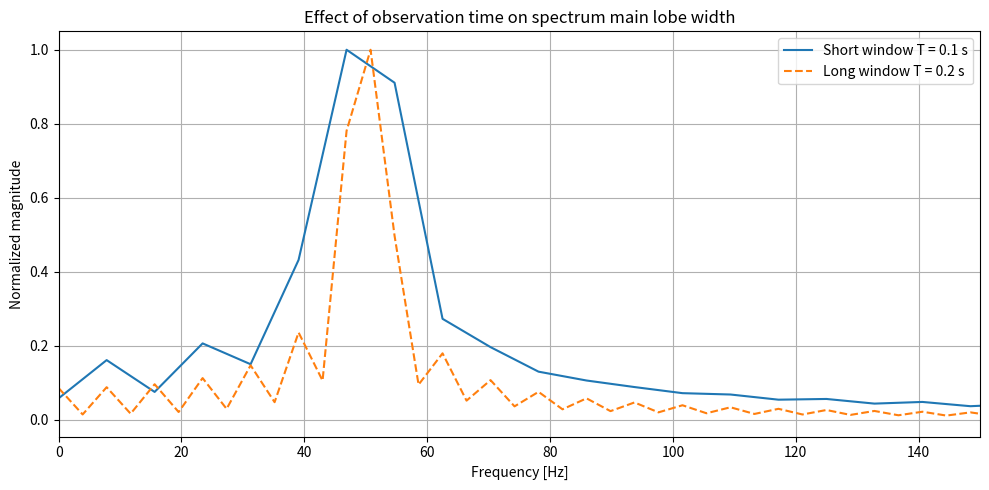

Source code (Python):
import numpy as np
import matplotlib.pyplot as plt

# Parameters
fs = 1000.0          # Sampling frequency [Hz]
f0 = 50#fs/256*97#50.0            # Signal frequency [Hz]

T_short = 0.1        # Short observation time [s]
T_long  = 0.2        # Long observation time [s]

# Generate time vectors
t_short = np.arange(0, 64)/fs#T_short, 1/fs)
t_long  = np.arange(0, 128)/fs#T_long,  1/fs)

# Generate sinusoidal signal
x_short = np.sin(2 * np.pi * f0 * t_short)
x_long  = np.sin(2 * np.pi * f0 * t_long)

def compute_spectrum(x, fs):
    N = len(x)
    # Zero-pad to improve visual frequency resolution (optional)
    Nfft = N*2
    X = np.fft.fft(x, n=Nfft)
    # One-sided spectrum
    freqs = np.fft.fftfreq(Nfft, d=1/fs)
    idx = freqs >= 0
    return freqs[idx], np.abs(X[idx]) / np.max(np.abs(X[idx]))

# Compute spectra
f_short, X_short = compute_spectrum(x_short, fs)
f_long,  X_long  = compute_spectrum(x_long,  fs)

# Plot
plt.figure(figsize=(10, 5))

plt.plot(f_short, X_short, label=f"Short window T = {T_short} s")
plt.plot(f_long,  X_long,  label=f"Long window T = {T_long} s", linestyle="--")

plt.xlim(0, 150)   # Focus around the main lobe region
plt.xlabel("Frequency [Hz]")
plt.ylabel("Normalized magnitude")
plt.title("Effect of observation time on spectrum main lobe width")
plt.grid(True)
plt.legend()
plt.tight_layout()
plt.show()
